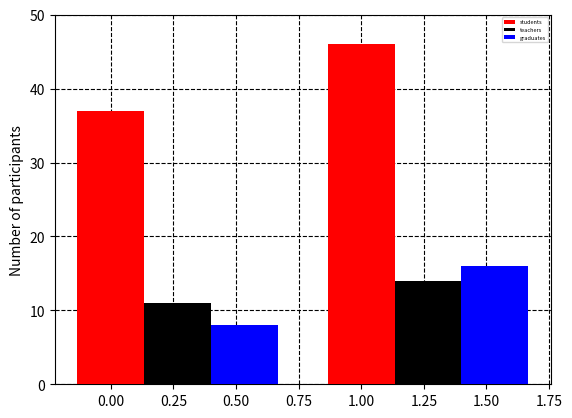

This chart was generated by the following Python code:
import matplotlib.pyplot as plt
import numpy as np

a=[37,46]
b=[11,14]
c=[8,16]
index = ['without incentive','with incentive']
# with plt.style.context(['science', 'ieee']):
    # name_list = ['A', 'B', 'C', 'D']
    # num_list = [10, 15, 16, 28]
    # num_list2 = [10, 12, 18, 26]
x = list(range(len(a)))
total_width, n = 0.8, 3
width = total_width / n
plt.bar(x, a, width=width, label='1',  color="red",zorder=10)
for i in range(len(x)):
    x[i] += width
plt.bar(x, b, width=width, label='2', color="black",zorder=10)
for i in range(len(x)):
    x[i] += width
plt.bar(x, c, width=width, label='3', color="blue", zorder=10)
plt.ylabel("Number of participants")
plt.legend(( "students","teachers","graduates"), loc='upper right',fontsize=4)
my_y_ticks = np.arange( 0, 60, 10)
plt.yticks(my_y_ticks)
plt.grid(ls='--', color='black',zorder=0)
plt.savefig('test5.png', dpi = 600)
plt.show()

    # plt.figure()
    # plt.xlabel("Numbers of comments")
    # plt.ylabel("Ratio of accuracy")
    # plt.plot(a,'-',color='blue', linewidth=0.5)
    # plt.plot(b,linewidth=0.5)
    # plt.legend(("Reputation Mechanism", "NO Reputation Mechanism"), loc='upper left',fontsize=4)
    # #
    # my_y_ticks = np.arange( 0, 1, 0.2)
    # plt.yticks(my_y_ticks)
    #
    # plt.savefig('test1.png', dpi = 600)
    # plt.show()

